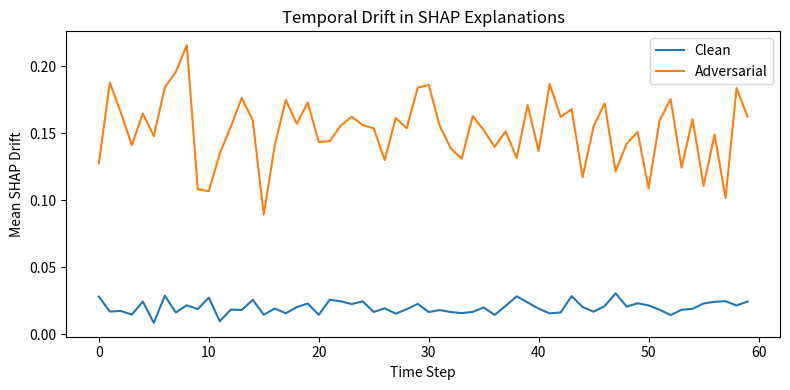

Generate this figure with matplotlib:
import numpy as np
import matplotlib.pyplot as plt

np.random.seed(1)

timesteps = np.arange(60)

clean_drift = np.random.normal(0.02, 0.005, 60)
attack_drift = np.random.normal(0.15, 0.03, 60)

plt.figure(figsize=(8,4))
plt.plot(timesteps, clean_drift, label="Clean")
plt.plot(timesteps, attack_drift, label="Adversarial")
plt.xlabel("Time Step")
plt.ylabel("Mean SHAP Drift")
plt.title("Temporal Drift in SHAP Explanations")
plt.legend()
plt.tight_layout()
plt.show()
